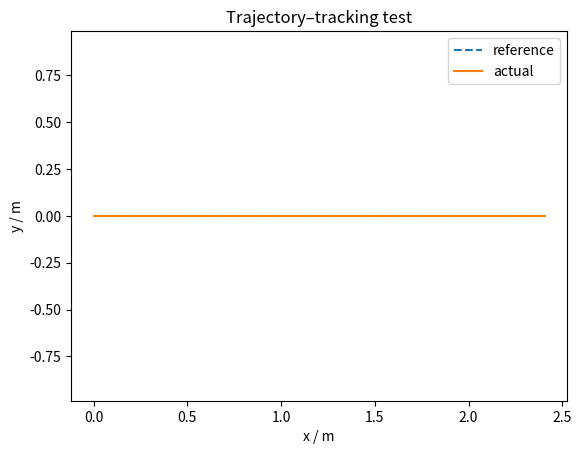

Write Python code to recreate this figure.
import numpy as np
import matplotlib.pyplot as plt

def wrap_angle(a):
    """Map any angle to (-pi, pi]."""
    return (a + np.pi) % (2*np.pi) - np.pi

def pose_error(actual, desired):
    """Return (phi_e, x_e, y_e) as in Eq. (13.30)."""
    phi,  x,  y  = actual
    phi_d, x_d, y_d = desired

    dphi = wrap_angle(phi - phi_d)
    dx, dy = x - x_d, y - y_d

    c, s = np.cos(phi_d), np.sin(phi_d)
    x_e =  c*dx + s*dy
    y_e = -s*dx + c*dy
    return dphi, x_e, y_e

def tracking_controller(actual_pose, desired_pose, desired_ctrl,
                        gains=(2.0, 6.0, 1.0), eps=1e-6):
    """
    Non-linear trajectory-tracking controller of Modern Robotics Eq. (13.31).

    Parameters
    ----------
    actual_pose  : (phi, x, y)
    desired_pose : (phi_d, x_d, y_d)
    desired_ctrl : (v_d,  omega_d)
    gains        : (k1, k2, k3)
    returns      : (v, omega)
    """
    k1, k2, k3 = gains
    phi_e, x_e, y_e = pose_error(actual_pose, desired_pose)

    # guard against division by zero when cos(phi_e) ~ 0
    if abs(np.cos(phi_e)) < eps:
        phi_e = np.sign(phi_e)*(np.pi/2 - eps)

    v_d, w_d = desired_ctrl
    v  = (v_d - k1*abs(v_d)*(x_e + y_e*np.tan(phi_e))) / np.cos(phi_e)
    w  = w_d - (k2*v_d*y_e + k3*abs(v_d)*np.tan(phi_e))*np.cos(phi_e)**2
    return v, w


if __name__ == "__main__": 
    # --- make a reference trajectory ------------------------------------------
    T         = 8.0                # seconds
    dt        = 0.02
    t_grid    = np.arange(0, T+dt, dt)
    v_d       = 0.30*np.ones_like(t_grid)   # 0.30 m/s
    w_d       = np.zeros_like(t_grid)       # straight
    x_d       = v_d.cumsum()*dt
    y_d       = np.zeros_like(t_grid)
    phi_d     = np.zeros_like(t_grid)

    # --- simulate real robot ---------------------------------------------------
    x  = np.zeros_like(x_d);  y  = np.zeros_like(y_d);  phi = np.zeros_like(phi_d)
    for k in range(len(t_grid)-1):
        desired_pose  = (phi_d[k], x_d[k], y_d[k])
        desired_ctrl  = (v_d[k],  w_d[k])

        v, w = tracking_controller((phi[k], x[k], y[k]), desired_pose, desired_ctrl)

        # Euler step –  differential-drive kinematics
        phi[k+1] = phi[k] + w*dt
        x[k+1]   = x[k]   + v*np.cos(phi[k])*dt
        y[k+1]   = y[k]   + v*np.sin(phi[k])*dt

    # --- plot ------------------------------------------------------------------
    plt.plot(x_d, y_d, '--', label='reference')
    plt.plot(x,   y,   label='actual')
    plt.axis('equal');  plt.legend();  plt.xlabel('x / m');  plt.ylabel('y / m')
    plt.title('Trajectory–tracking test');  plt.show()
